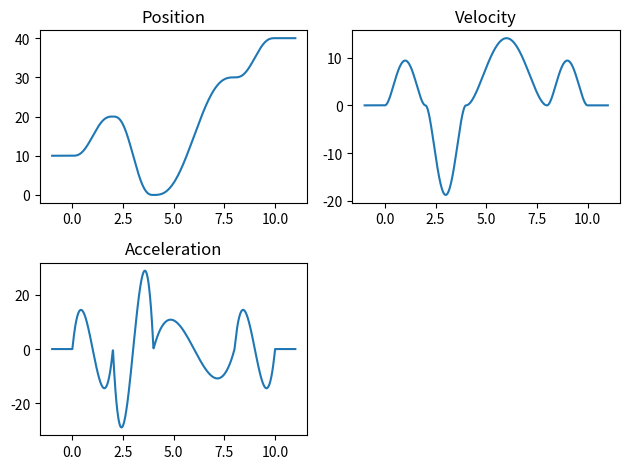

Source code (Python):
import numpy as np
import math

class PolynomialTrajectory:
    """Computes a trajectory by fitting polynomials to a set of configuration samples.

    Given N via points in M coordinates, N-1 segment times, N target velocities at via points 
    and optionally N target accelerations at via points, this class computes a trajectory 
    by fitting third or fifth order polynomials.

    The trajectory will pass the via points exactly. The boundary conditions related to 
    via point velocitie and accelerations are also matched exactly. While the system is 
    matches the requirements at via points nicely, it might generate trajectories with 
    large velocities or accelerations in between the via points.

    PolynomialTrajectory precomputes its coefficients at construction and can therefore
    be queried efficiently. For each query time `t` the point, velocity and acceleration
    profile is returned.

        traj = PolynomialTrajectory(points=[10, 30], dt=[1], v=[0, 0], a=[0, 0])
        t = np.arange(-0.1, 1.1, 0.01)
        x, dx, ddx = traj(t)

    """

    def __init__(self, points, dt, v, a=None):
        points = np.asarray(points).astype(float)
        if points.ndim == 1:
            points = points.reshape(-1, 1)

        nseg = points.shape[0] - 1
        naxis = points.shape[1]

        v = np.asarray(v)
        if v.ndim == 1:
            v = v.reshape(-1, 1)
            if naxis > 1:
                v = np.tile(v, (1, naxis))
        
        if a is not None:
            a = np.asarray(a)
            if a.ndim == 1:
                a = a.reshape(-1, 1)
                if naxis > 1:
                    a = np.tile(a, (1, naxis))

        assert nseg > 0
        assert len(dt) == nseg
        assert v.shape == points.shape or v.shape == (2, points.shape[1])
        assert a is None or (a.shape == points.shape or a.shape == (2, points.shape[1]))

        self.t = np.zeros(nseg + 1, dtype=float)
        self.t[1:] = np.cumsum(dt)
        self.total_time = np.sum(dt)

        self.order = 4 if a is None else 6    
        self.nseg = nseg

        def estimate_rates(x, dx, t):
            dxnew = np.zeros(x.shape)
            dxnew[0] = dx[0]
            dxnew[-1] = dx[-1]

            for i in range(1, len(dxnew) - 1):
                vk = (x[i] - x[i-1]) / (t[i] - t[i-1])
                vkn = (x[i+1] - x[i]) / (t[i+1] - t[i])
                mask = np.sign(vk) == np.sign(vkn)
                dxnew[i] = np.select([mask, ~mask], [0.5 * (vk + vkn), 0.])
            return dxnew

        if len(v) == 2:
            # Heuristically determine velocities
            v = estimate_rates(points, v, self.t)

        if a is not None and len(a) == 2:
            # Heuristically determine accelerations
            a = estimate_rates(v, a, self.t)
        
        self.coeff = np.zeros((nseg*self.order, naxis))
        if self.order == 4:            
            for i in range(naxis):                
                self.coeff[:, i] = PolynomialTrajectory.solve_cubic(points[:, i], self.t, v[:, i])
        else:
            for i in range(naxis):                
                self.coeff[:, i] = PolynomialTrajectory.solve_quintic(points[:, i], self.t, v[:, i], a[:, i])


    def __call__(self, t):
        scalar = np.isscalar(t)
        t = np.atleast_1d(t)        
        
        t = np.clip(t, 0., self.total_time)
        i = np.digitize(t, self.t) - 1
        i = np.clip(i, 0, self.nseg - 1)
        
        t = t.reshape(-1, 1) # To make elementwise ops working
        r = i * self.order

        print(self.coeff[r+1].shape)

        if self.order == 4:
            x = self.coeff[r+0] + self.coeff[r+1]*t + self.coeff[r+2]*t**2 + self.coeff[r+3]*t**3
            dx = self.coeff[r+1] + 2 * self.coeff[r+2]*t + 3*self.coeff[r+3]*t**2
            ddx = 2 * self.coeff[r+2] + 6*self.coeff[r+3]*t            
        else:
            x = self.coeff[r+0] + self.coeff[r+1]*t + self.coeff[r+2]*t**2 + self.coeff[r+3]*t**3 + self.coeff[r+4]*t**4 + self.coeff[r+5]*t**5
            dx = self.coeff[r+1] + 2 * self.coeff[r+2]*t + 3*self.coeff[r+3]*t**2 + 4*self.coeff[r+4]*t**3 + 5*self.coeff[r+5]*t**4
            ddx = 2 * self.coeff[r+2] + 6*self.coeff[r+3]*t + 12*self.coeff[r+4]*t**2 + 20*self.coeff[r+5]*t**3
        
        return (x, dx, ddx) if not scalar else (x[0], dx[0], ddx[0])


    @staticmethod
    def solve_cubic(x, t, v):
        n = len(x)
        s = n - 1

        A = np.zeros((4*s, 4*s))
        b = np.zeros(4*s)

        for i in range(s):
            xi = x[i]; xf = x[i+1]
            vi = v[i]; vf = v[i+1]
            ti = t[i]; tf = t[i+1]

            r = 4 * i
            c = 4 * i

            A[r+0, c:c+4] = [1., ti, ti**2, 1*ti**3]; b[r+0] = xi # qi = c0 + c1*ti + c2*ti**2 + c3*ti**3
            A[r+1, c:c+4] = [1., tf, tf**2, 1*tf**3]; b[r+1] = xf # qf = c0 + c1*tf + c2*tf**2 + c3*tf**3
            A[r+2, c:c+4] = [0., 1., 2*ti, 3*ti**2];  b[r+2] = vi # vi = c1 + c2*2ti + c3*3ti**2
            A[r+3, c:c+4] = [0., 1., 2*tf, 3*tf**2];  b[r+3] = vf # vf = c1 + c2*2tf + c3*3tf**2
            
        c = np.linalg.solve(A, b)
        return c
    
    @staticmethod
    def solve_quintic(x, t, v, a):
        n = len(x)
        s = n - 1

        A = np.zeros((6*s, 6*s))
        b = np.zeros(6*s)

        for i in range(s):
            xi = x[i]; xf = x[i+1]
            vi = v[i]; vf = v[i+1]
            ai = a[i]; af = a[i+1]
            ti = t[i]; tf = t[i+1]

            r = 6 * i
            c = 6 * i

            A[r+0, c:c+6] = [1., ti, ti**2, 1*ti**3, 1*ti**4, 1*ti**5]; b[r+0] = xi 
            A[r+1, c:c+6] = [1., tf, tf**2, 1*tf**3, 1*tf**4, 1*tf**5]; b[r+1] = xf 
            A[r+2, c:c+6] = [0., 1., 2*ti, 3*ti**2, 4*ti**3, 5*ti**4];  b[r+2] = vi 
            A[r+3, c:c+6] = [0., 1., 2*tf, 3*tf**2, 4*tf**3, 5*tf**4];  b[r+3] = vf 
            A[r+4, c:c+6] = [0., 0., 2., 6*ti, 12*ti**2, 20*ti**3];     b[r+4] = ai 
            A[r+5, c:c+6] = [0., 0., 2., 6*tf, 12*tf**2, 20*tf**3];     b[r+5] = af 
            
        c = np.linalg.solve(A, b)
        return c


if __name__ == '__main__':
    traj = PolynomialTrajectory(np.array([10, 20, 0, 30, 40]), [2, 2, 4, 2], [0, 0, 0, 0, 0], [0, 0])
    t = np.linspace(-1, 11, 1000)
    x, dx, ddx = traj(t)


    import matplotlib.pyplot as plt

    fig = plt.figure()
    ax1 = fig.add_subplot(2, 2, 1)
    ax1.set_title('Position')
    ax2 = fig.add_subplot(2, 2, 2)
    ax2.set_title('Velocity')
    ax3 = fig.add_subplot(2, 2, 3)
    ax3.set_title('Acceleration')

    #ax1.scatter([0, 2, 4, 8, 10], [10, 20, 0, 30, 40])
    ax1.plot(t, x[:, 0])
    ax2.plot(t, dx[:, 0])
    ax3.plot(t, ddx[:, 0])
    plt.tight_layout()
    plt.show()


# from collections import namedtuple



# class LSPBTrajectory:

#     def __init__(self, viapoints, dt, acc):
#         """
#         Params
#         ------
#         viapoints : MxN array
#             Waypoints of path in configuration space of M dimensions. For Cartesian space provide a 2xN array.
#         dt: float or 1x(N-1) array
#             Time between two waypoints.
#         acc: float or 1xN array
#             Default magnitude of accelerations in distance units / s**2.

#         References
#         ----------
#         Kunz, Tobias, and Mike Stilman. Turning paths into trajectories using parabolic blends. Georgia Institute of Technology, 2011.
#         https://smartech.gatech.edu/bitstream/handle/1853/41948/ParabolicBlends.pdf    
#         """

#         self.pos = np.atleast_2d(viapoints).astype(float)
#         self.n = self.pos.shape[1]

#         if np.isscalar(dt):
#             dt = np.repeat(dt, self.n-1)
#         else:            
#             assert len(dt) == self.n-1
#             dt = np.copy(dt)

#         if np.isscalar(acc):
#             acc = np.tile([acc], self.pos.shape)
#         else:
#             acc = np.asarray(acc)
#             assert acc.shape == self.pos.shape
            
#         self.v = np.zeros((self.pos.shape[0], self.n-1))
#         self.lt = np.zeros((self.pos.shape[0], self.n-1))
#         self.a = np.zeros(self.pos.shape)
#         self.bt = np.zeros(self.pos.shape)
        
#         for i in range(self.pos.shape[0]): # For each axis
#             print(self.pos[i, :])
#             r = self.lspb(self.pos[i, :], dt, acc[i, :])
#             print(self.pos[i, :])
#             self.v[i, :] = r.v
#             self.a[i, :] = r.a
#             self.bt[i, :] = r.bt
#             self.lt[i, :] = r.lt


#         self.total_time = np.sum(dt)
#         self.t = np.zeros(len(dt) + 1)
#         self.t[1:] = np.cumsum(dt)

#     LSPBResult = namedtuple('LSPBResult', 'v, a, bt, lt')
#     def lspb(self, pos, dt, acc):
#         n = len(pos)

#         v = np.zeros(n-1, dtype=float)
#         a = np.zeros(n, dtype=float)
#         bt = np.zeros(n, dtype=float)
#         lt = np.zeros(n-1, dtype=float)


#         dpos = np.diff(pos)
#         aa = np.abs(acc)

#         # First segment
#         a[0] = np.sign(dpos[0]) * aa[0]
#         if a[0] != 0.:
#             bt[0] = dt[0] - math.sqrt(dt[0]**2 - (2. * dpos[0]) / a[0]) # what if a == 0?            
#         v[0] = dpos[0] / (dt[0] - 0.5 * bt[0])

#         # Last segment
#         a[-1] = np.sign(-dpos[-1]) * aa[-1]
#         if a[-1] != 0.:
#             bt[-1] = dt[-1] - math.sqrt(dt[-1]**2 + (2. * dpos[-1]) / a[-1])
#         v[-1] = dpos[-1] / (dt[-1] - 0.5 * bt[-1])

#         # Inner segments
#         v[1:-1] = dpos[1:-1] / dt[1:-1]
#         a[1:-1] = np.sign(np.diff(v)) * aa[1:-1]

#         with np.errstate(all='ignore'):
#             mask = a[1:-1] == 0.
#             bt[1:-1] = np.select([mask, ~mask], [0., np.diff(v) / a[1:-1]]) * 0.5

#         # Linear timings
#         lt[:] = dt - bt[:-1] - bt[1:]

#         return LSPBTrajectory.LSPBResult(v=v, a=a, bt=bt, lt=lt)


#     def __call__(self, t):
#         torig = t
#         t = np.atleast_1d(t)
#         assert (t >= 0.).all() and (t <= self.total_time).all()

#         # Find interval associated with t
        
#         #https://github.com/jhu-cisst/cisst/blob/2e90a6b69ac141a0ac386a933ad53d83327d448b/cisstRobot/code/robLSPB.cpp
#         #http://www.ee.nmt.edu/~wedeward/EE570/SP09/gentraj.html
#         i = np.digitize(t, self.t) - 1
#         tf = self.t[i+1] - self.t[i]
#         t = t - self.t[i]
        
#         # Only one of the following will be true for each axis
#         isacc = t < self.bt[:, i]
#         isdeacc = t >= (tf - self.bt[:, i+1])
#         islinear = np.logical_and(~isacc, ~isdeacc)

#         p = (self.pos[:, i] + 0.5 * self.a[:, i] * t**2) * isacc + \
#             (self.pos[:, i] + self.v[:, i] * (t - self.bt[:, i]/2)) * islinear + \
#             (self.pos[:, i+1] + self.a[:, i+1] * (tf-t)**2) * isdeacc

#         """
#         acct = np.minimum(t, self.bt[:, i])
#         lint = np.clip(t - self.bt[:, i], 0., self.lt[:, i])
#         dacct = np.clip(t - (tf - self.bt[:, i+1]), 0., self.bt[:, i+1])

#         # http://www-lar.deis.unibo.it/people/cmelchiorri/Files_Robotica/FIR_07_Traj_1.pdf
 
#         p = self.pos[:, i] + \
#             0.5 * self.a[:, i] * acct**2 + \
#             self.v[:, i] * lint + \
#             self.v[:, i] * dacct + 0.5 * self.a[:, i+1] * dacct**2
#         """
#         return p

# """
# traj = LSPBTrajectory(np.array([
#     [10, 35, 25, 10],
#     [0, 0, 0, 0]
# ]), [2, 1, 3], 50)
# """

# traj = LSPBTrajectory(np.array([10, 35, 25, 10]), [2, 1, 3], 50)


# import matplotlib.pyplot as plt
# t = np.arange(0, 2, 0.01)
# p = traj(t)

# fig, (ax1, ax2) = plt.subplots(2, 1)
# ax1.plot(t, p[0])
# ax2.plot(t[1:], np.diff(p[0]) * 0.01)
# #ax2.plot(t[2:], np.diff(p[0], 2) / 0.01**2)
# plt.show()